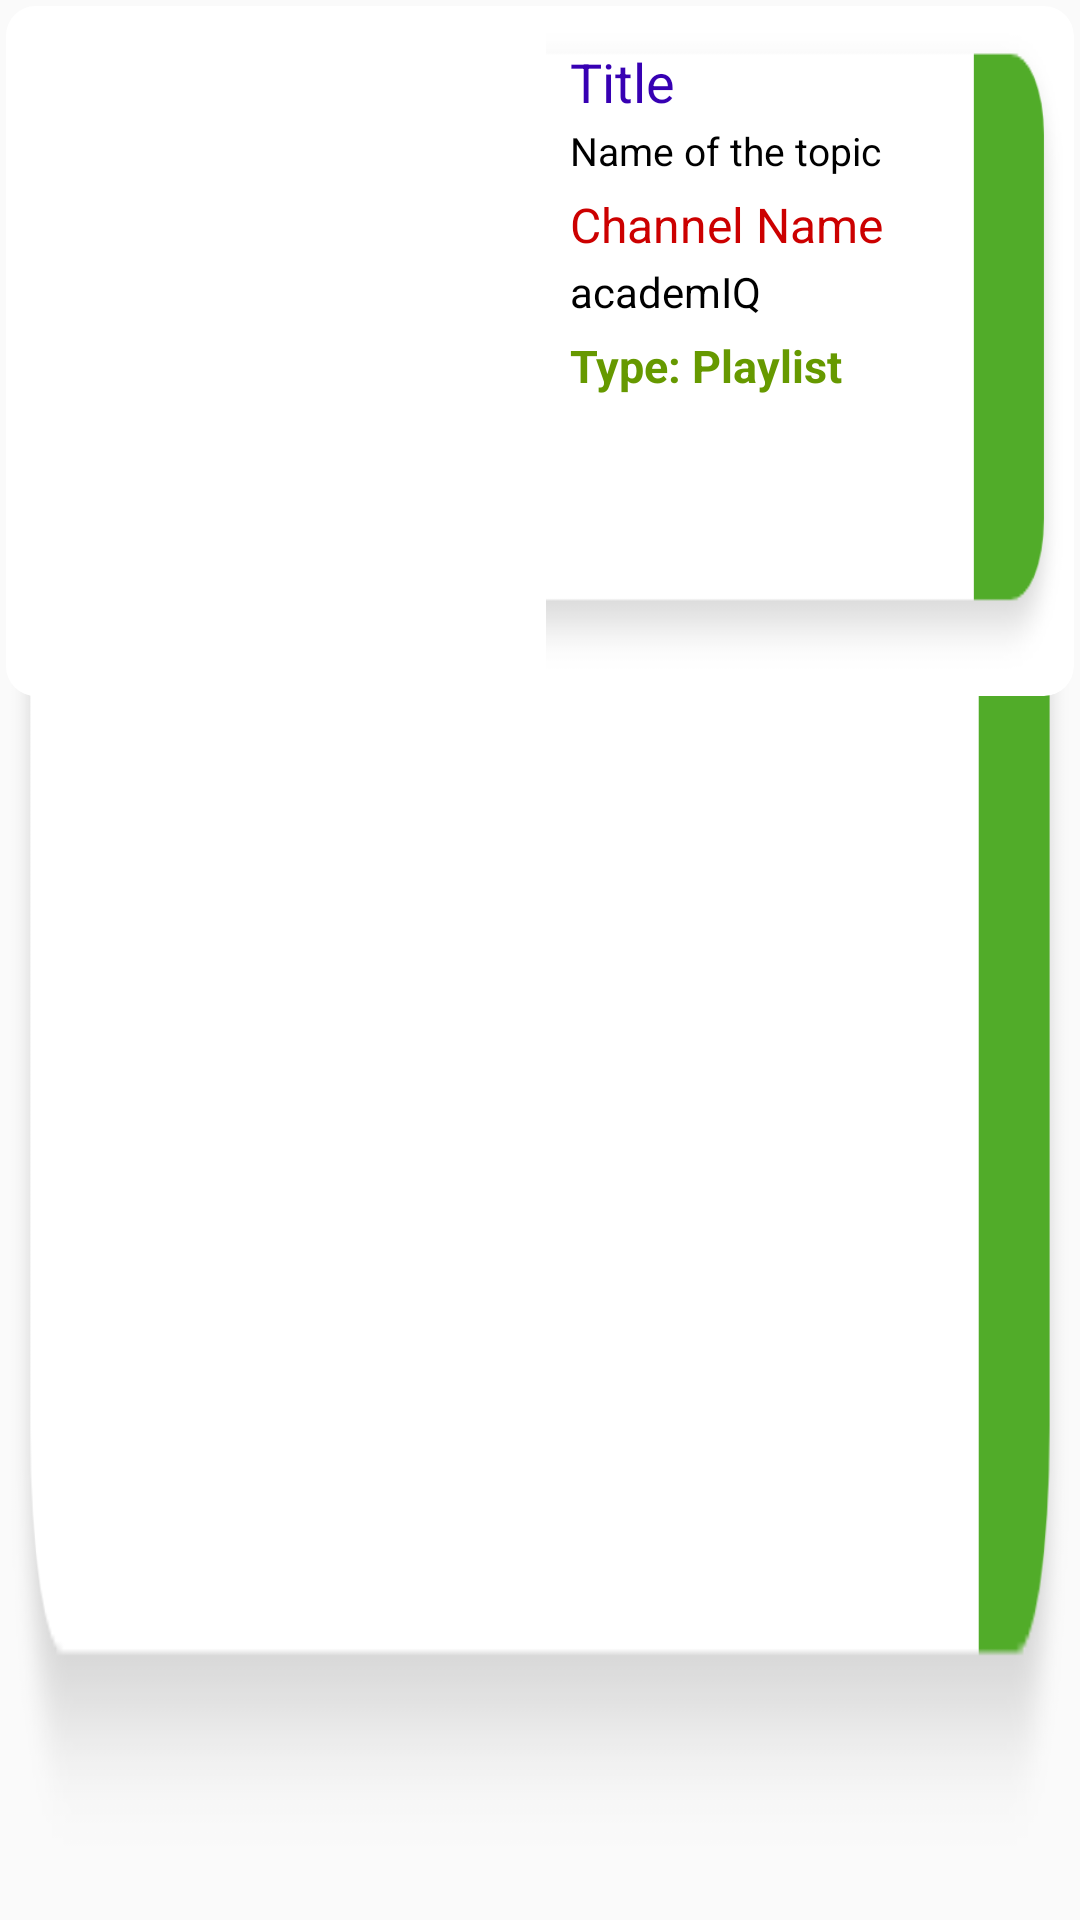

Reconstruct the res/layout file that produces this screen, plus the resources it refers to.
<!-- AndroidManifest.xml: application theme AppTheme -->
<!-- res/layout/youtube_video.xml -->
<?xml version="1.0" encoding="utf-8"?>
<LinearLayout xmlns:android="http://schemas.android.com/apk/res/android"
    xmlns:app="http://schemas.android.com/apk/res-auto"
    android:orientation="vertical"
    android:layout_width="match_parent"
    android:layout_height="wrap_content"
    android:layout_margin="5dp"
    android:layout_centerHorizontal="true"
    android:background="@drawable/box"

    >

    <androidx.cardview.widget.CardView
        android:id="@+id/cardView1"
        android:layout_width="match_parent"
        android:layout_height="230dp"
        android:layout_margin="2dp"
        app:cardCornerRadius="10dp"
        app:cardBackgroundColor="@android:color/white"
        app:cardMaxElevation="0dp"
        app:cardElevation="0dp"
        >
        <ImageView
            android:src="@drawable/box"
            android:layout_width="match_parent"
            android:layout_height="match_parent"
            android:scaleType="fitXY"/>

        <LinearLayout
            android:layout_width="match_parent"
            android:layout_height="match_parent"
            android:orientation="horizontal"
            >
            <ImageView
                android:id="@+id/thumbnail"
                android:layout_width="180dp"
                android:layout_height="match_parent"
                android:background="@android:color/white"
                android:padding="20dp"
                />

            <LinearLayout
                android:layout_width="match_parent"
                android:layout_height="match_parent"
                android:layout_marginLeft="3dp"
                android:orientation="vertical">

                <TextView
                    android:layout_width="wrap_content"
                    android:layout_height="wrap_content"
                    android:text="Title"
                    android:layout_marginLeft="5dp"
                    android:layout_marginTop="13dp"
                    android:textSize="18sp"
                    android:textColor="@color/design_default_color_primary_variant"
                    />
            <TextView
                android:id="@+id/name_of_the_video"
                android:layout_width="match_parent"
                android:layout_height="wrap_content"
                android:gravity="fill"
                android:layout_marginLeft="5dp"
                android:text="Name of the topic "
                android:textSize="13sp"
                android:layout_marginTop="2dp"
                android:textColor="@android:color/black"
                android:paddingRight="37dp"
                />

                <LinearLayout
                    android:layout_width="match_parent"
                    android:layout_height="match_parent"
                    android:orientation="vertical"
                    >
                    <TextView
                        android:layout_width="wrap_content"
                        android:layout_height="wrap_content"
                        android:layout_marginLeft="5dp"
                        android:layout_marginTop="5dp"
                        android:text="Channel Name"
                        android:textSize="16sp"
                        android:textColor="@android:color/holo_red_dark"
                        />
                    <TextView
                        android:id="@+id/channel_name"
                        android:layout_width="match_parent"
                        android:layout_height="wrap_content"
                        android:layout_marginLeft="5dp"
                        android:layout_marginTop="2dp"
                        android:text="academIQ"
                        android:paddingRight="35dp"
                        android:textColor="@android:color/black"
                        android:textSize="14sp" />

                    <TextView
                        android:id="@+id/type"
                        android:layout_width="wrap_content"
                        android:layout_height="wrap_content"
                        android:layout_marginLeft="5dp"
                        android:layout_marginTop="5dp"
                        android:layout_marginBottom="10dp"
                        android:text="Type: Playlist"
                        android:textStyle="bold"
                        android:textSize="15sp"
                        android:textColor="@android:color/holo_green_dark"
                        />

                </LinearLayout>
            </LinearLayout>


        </LinearLayout>

    </androidx.cardview.widget.CardView>

</LinearLayout>
<!-- resources referenced by this layout -->
<resources>
  <!-- drawable box: png bitmap (drawable-hdpi, 3723 bytes) -->
  <style name="AppTheme" parent="Theme.AppCompat.Light.NoActionBar">
          
          <item name="colorPrimary">@color/colorPrimary</item>
          <item name="colorPrimaryDark">@color/colorPrimaryDark</item>
          <item name="colorAccent">@color/colorAccent</item>
      </style>
  <color name="colorPrimary">#000</color>
  <color name="colorPrimaryDark">#00574B</color>
  <color name="colorAccent">#D81B60</color>
</resources>
